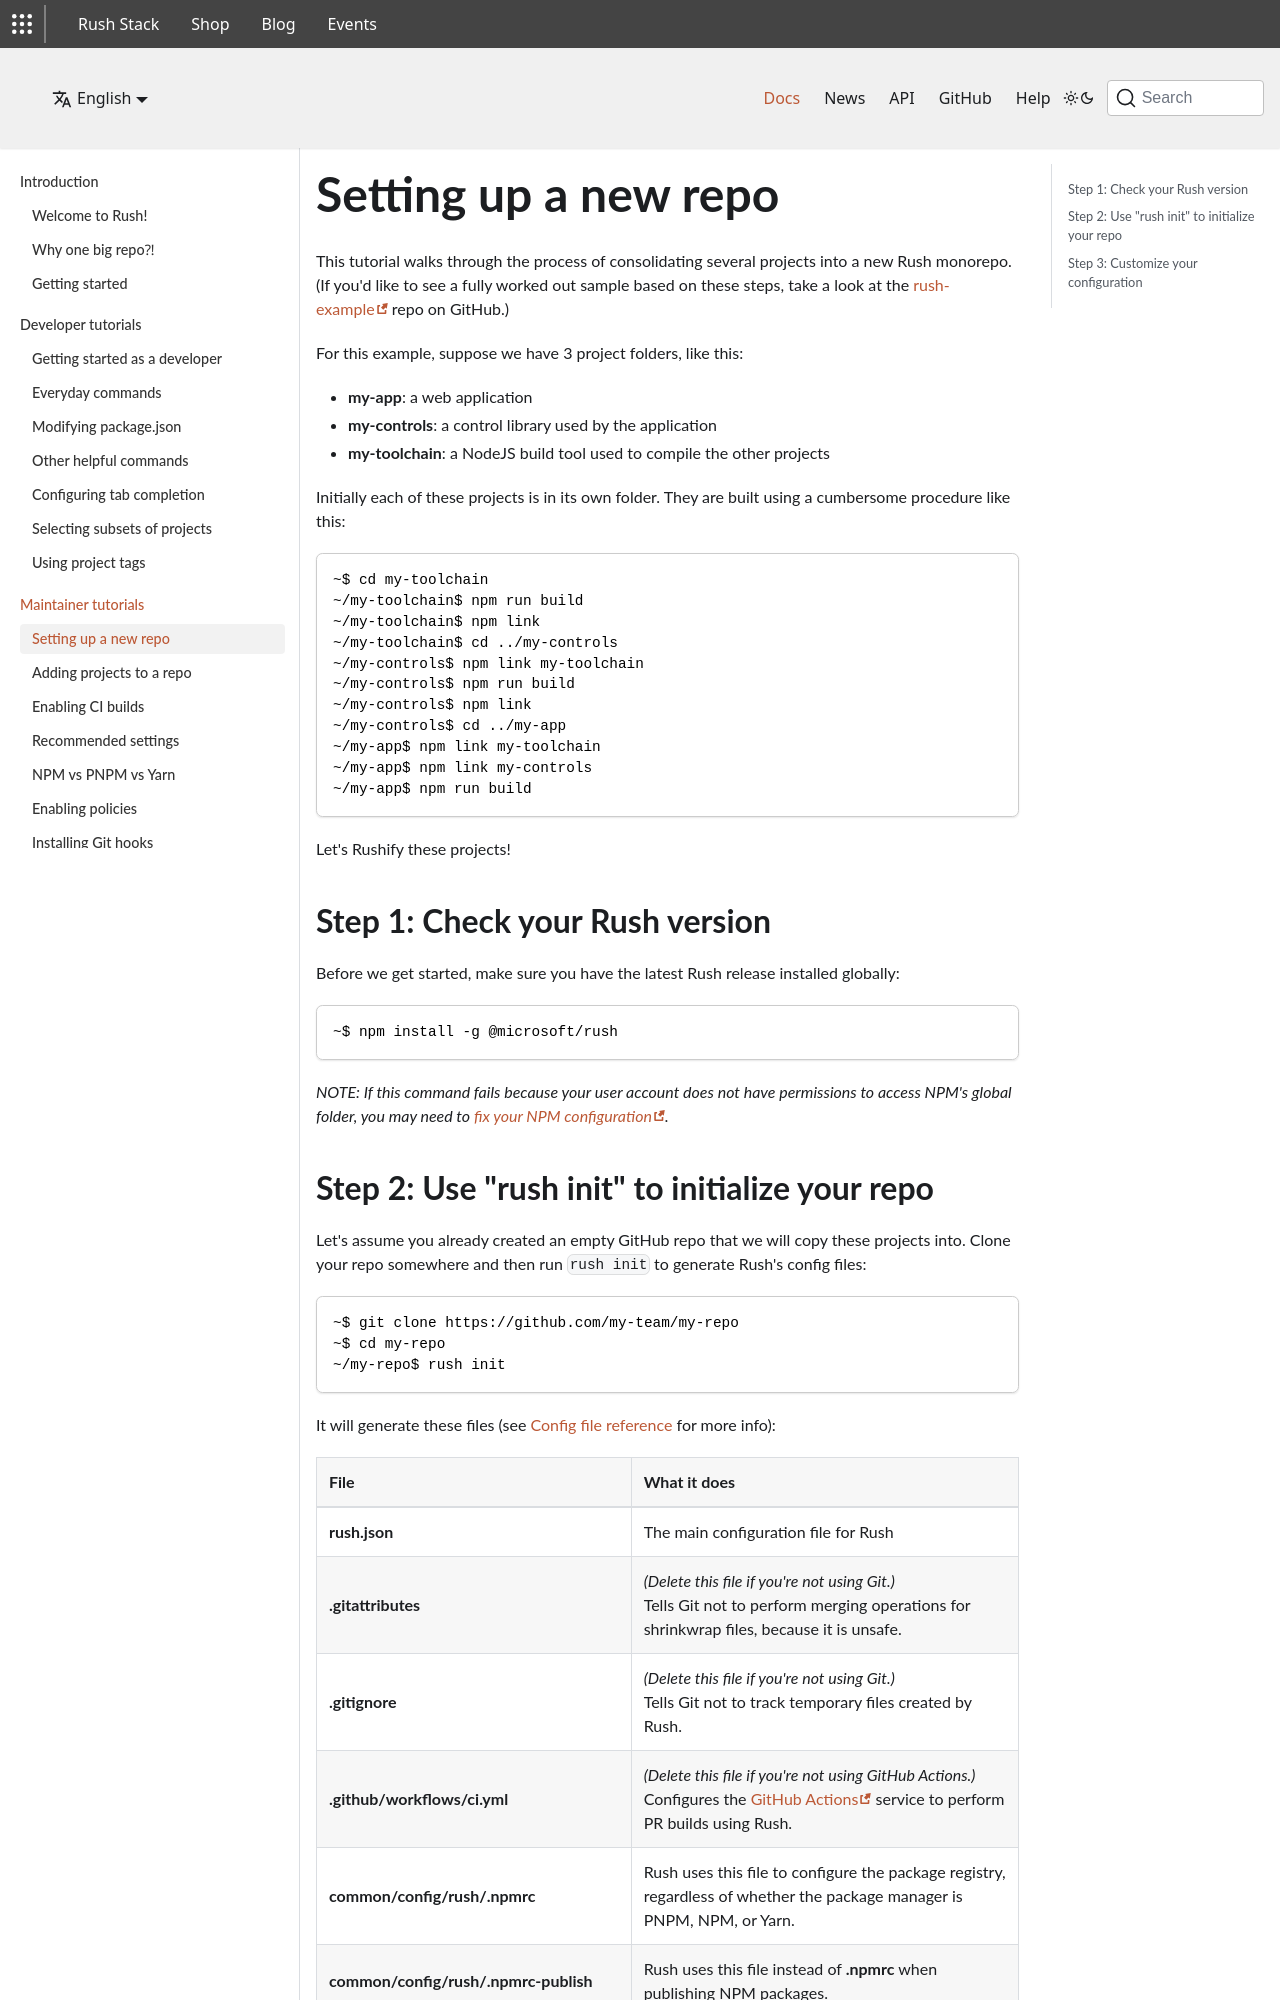

repository: microsoft/rushjs.io-website · page: pages/maintainer/setup_new_repo/index.html · generator: jekyll

---
layout: page
title: Setting up a new repo
navigation_source: docs_nav
---

This tutorial walks through the process of consolidating several projects into a new Rush monorepo.  (If you'd like to see a fully worked out sample based on these steps, take a look at the [rush-example](https://github.com/microsoft/rush-example) repo on GitHub.)

For this example, suppose we have 3 project folders, like this:

- **my-app**:  a web application
- **my-controls**: a control library used by the application
- **my-toolchain**: a NodeJS build tool used to compile the other projects

Initially each of these projects is in its own folder.  They are built using a cumbersome procedure like this:

```
~$ cd my-toolchain
~/my-toolchain$ npm run build
~/my-toolchain$ npm link
~/my-toolchain$ cd ../my-controls
~/my-controls$ npm link my-toolchain
~/my-controls$ npm run build
~/my-controls$ npm link
~/my-app$ cd ../my-app
~/my-app$ npm link my-toolchain
~/my-app$ npm link my-controls
~/my-app$ npm run build
```

Let's Rushify these projects!

## Step 1: Check your Rush version

Before we get started, make sure you have the latest Rush release installed globally:

```
~$ npm install -g @microsoft/rush
```

*NOTE: If this command fails because your user account does not have permissions to access NPM's global folder, you may need to [fix your NPM configuration](https://docs.npmjs.com/getting-started/fixing-npm-permissions).*
